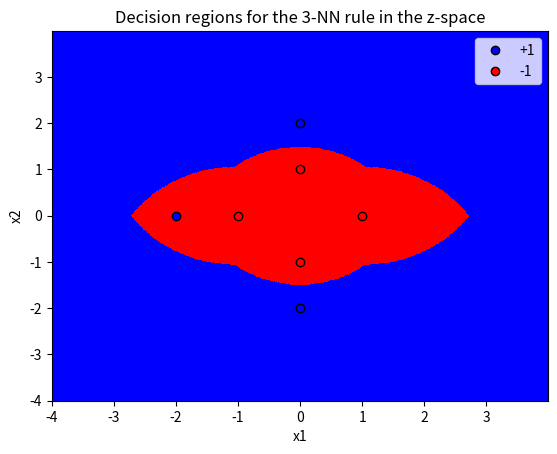

The matplotlib source for this figure:
import numpy as np
import matplotlib.pyplot as plt
import math, operator

neg_x = [1,0, 0,-1]
neg_y = [0,1,-1, 0]
pos_x = [0, 0,-2]
pos_y = [2,-2, 0]
x = []

def transform(x,y):
    nx = (x ** 2 + y ** 2) ** 0.5
    if x != 0:
        ny = np.arctan(y/ x)
    else:
        if y < 0:
            ny = -np.pi/2
        else:
            ny = np.pi/2
    return nx,ny

for i in range(len(neg_x)):
    #x.append((neg_x[i], neg_y[i], -1))
    nx, ny = transform(neg_x[i], neg_y[i])
    x.append((nx,ny, -1))
for i in range(len(pos_x)):
    #x.append((pos_x[i], pos_y[i], 1))
    nx, ny = transform(pos_x[i], pos_y[i])
    x.append((nx,ny, 1))
    
x = np.array(x)
x_min, x_max = -4, 4
y_min, y_max = -4, 4

xx, yy = np.meshgrid(np.arange(x_min, x_max, 0.01),
                     np.arange(y_min, y_max, 0.01))
def getNeighbors(px,py,k):
    distances = []
    for ptx, pty, tag in x:
        dist = (ptx - px) ** 2 + (pty - py) ** 2
        dist = dist ** 0.5
        distances.append((dist,tag))
    distances.sort(key=operator.itemgetter(0))
    result = 0
    for i in range(k):
        result += distances[i][1]
    if result < 0:
        return -1
    else:
        return 1


def train(k):
    zz = []
    x_len, y_len = np.shape(xx)
    for i in range(x_len):
        z0 = []
        for j in range(y_len):
            px = xx[i][j]
            py = yy[i][j]
            #z = getNeighbors(px, py, k)
            nx, ny = transform(px, py)
            z = getNeighbors(nx, ny, k)
            z0.append(z)
        zz.append(z0)
    zz = np.array(zz)
    return zz
#nx, ny = transform(2, 0)
#print(getNeighbors(nx, ny, 1))
zz = train(3)
plt.contourf(xx, yy, zz,colors=('r', 'b'))
plt.xlabel('x1')
plt.ylabel('x2')
pos_pts, = plt.plot(pos_x, pos_y, 'bo', markeredgecolor='k', label="+1")
neg_pts, = plt.plot(neg_x, neg_y, 'ro', markeredgecolor='k', label="-1")
plt.legend(loc='upper right')
#plt.xlim(-4, 4)
#plt.ylim(-4, 4)
#plt.grid()
plt.title("Decision regions for the 3-NN rule in the z-space")
#plt.title("3-NN with nonlinear transform")
plt.show()
